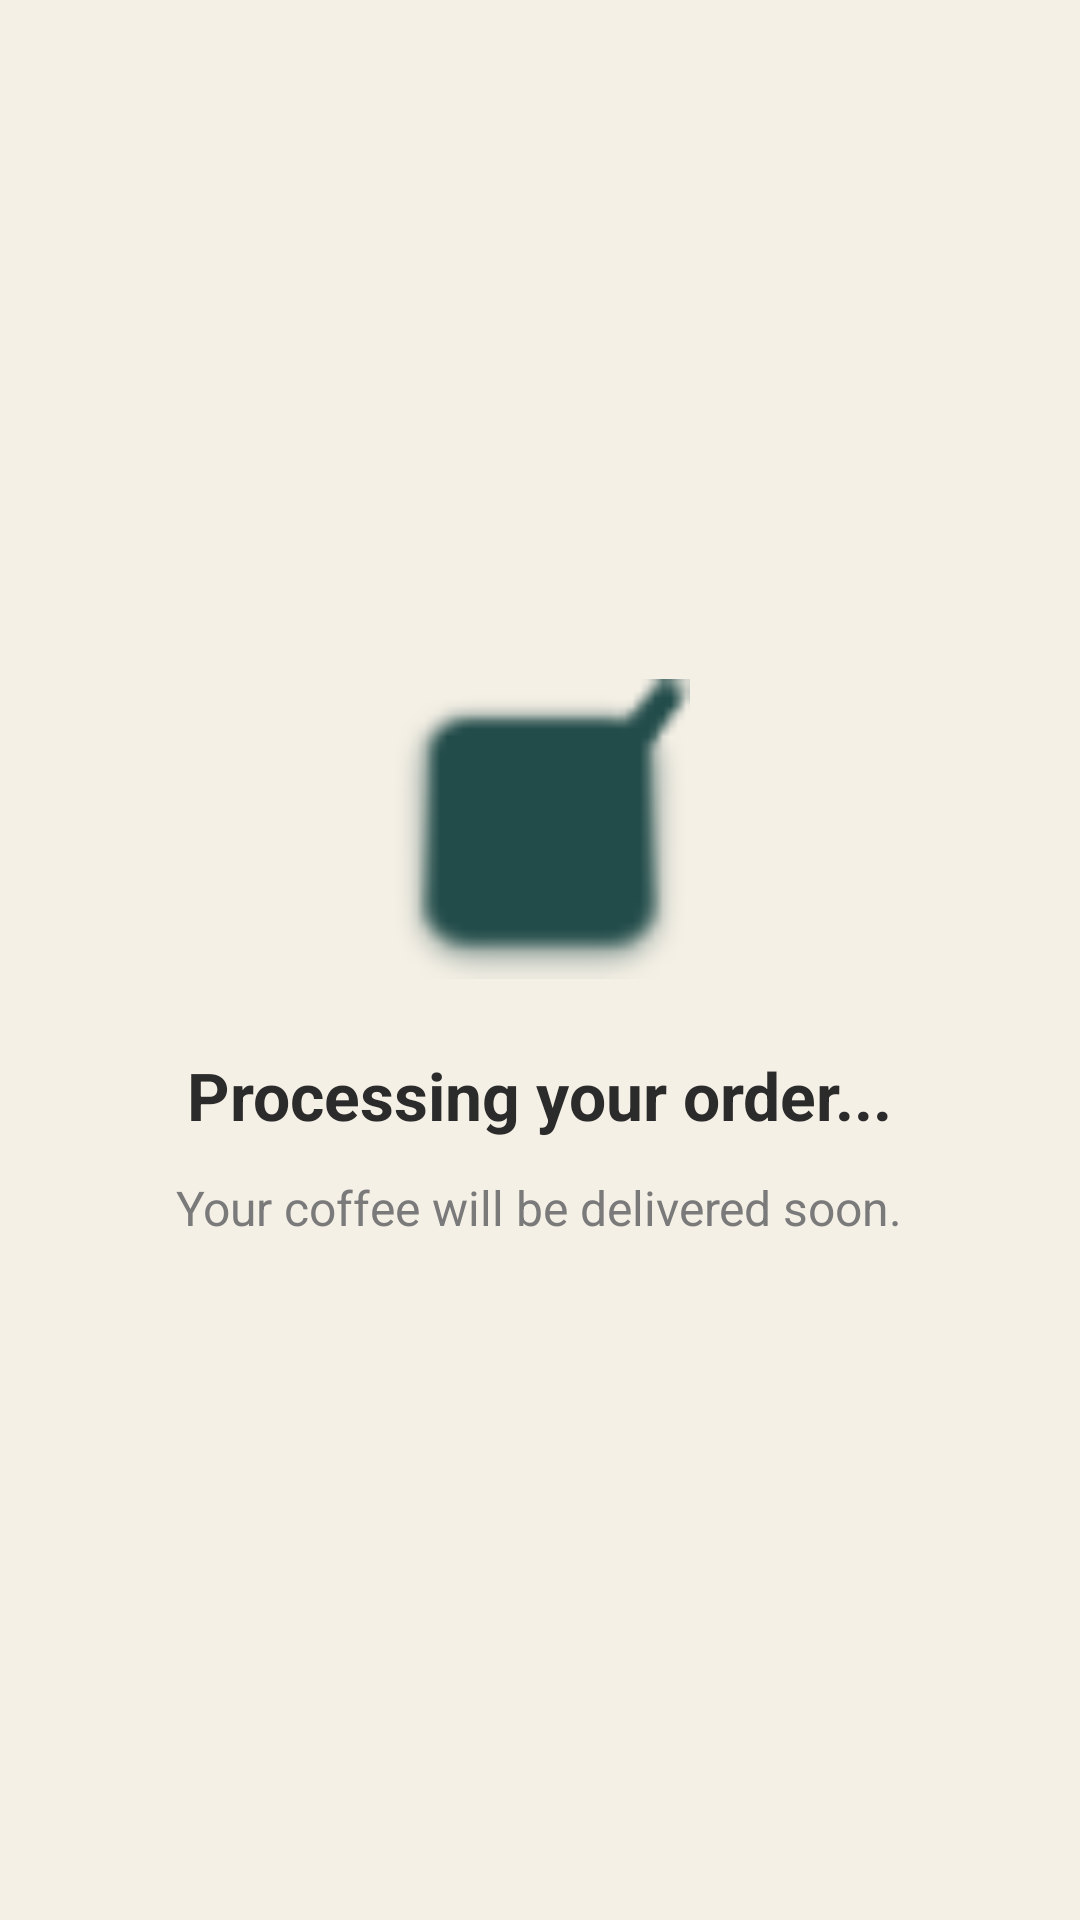

Layout XML and referenced resources for this Android screen:
<!-- AndroidManifest.xml: application theme Theme.A3malpro -->
<!-- res/layout/activity_final.xml -->
<?xml version="1.0" encoding="utf-8"?>
<LinearLayout xmlns:android="http://schemas.android.com/apk/res/android"
    android:layout_width="match_parent"
    android:layout_height="match_parent"
    android:background="@color/cream_background"
    android:gravity="center"
    android:orientation="vertical"
    android:padding="24dp">

    <ImageView
        android:layout_width="100dp"
        android:layout_height="100dp"
        android:src="@android:drawable/checkbox_on_background"
        android:layout_marginBottom="24dp"
        app:tint="@color/teal_primary"
        xmlns:app="http://schemas.android.com/apk/res-auto" />

    <TextView
        android:id="@+id/txtfinal"
        android:layout_width="wrap_content"
        android:layout_height="wrap_content"
        android:text="Processing your order..."
        android:textColor="@color/text_dark"
        android:textSize="22sp"
        android:textStyle="bold"
        android:textAlignment="center" />

    <TextView
        android:layout_width="wrap_content"
        android:layout_height="wrap_content"
        android:layout_marginTop="12dp"
        android:text="Your coffee will be delivered soon."
        android:textColor="@color/text_gray"
        android:textSize="16sp" />

</LinearLayout>
<!-- resources referenced by this layout -->
<resources>
  <color name="cream_background">#F5F0E6</color>
  <color name="teal_primary">#224C4A</color>
  <color name="text_dark">#2B2B2B</color>
  <color name="text_gray">#7A7A7A</color>
  <style name="Theme.A3malpro" parent="Base.Theme.A3malpro" />
  <style name="Base.Theme.A3malpro" parent="Theme.Material3.DayNight.NoActionBar">
          
          
          <item name="android:windowSplashScreenBackground">@color/teal_primary</item>
      </style>
</resources>
